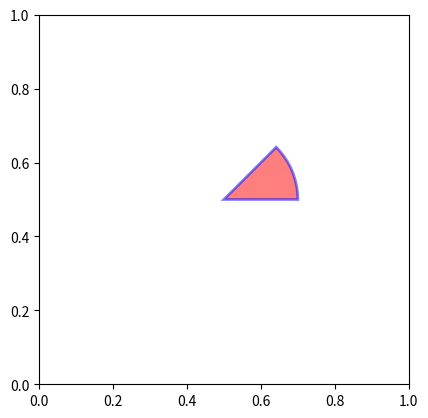

This chart was generated by the following Python code:
import matplotlib.axes
from matplotlib.patches import Wedge
import matplotlib.pyplot as plt


fig, ax = plt.subplots()
ax: matplotlib.axes.Axes

ax.set_aspect('equal')

wedge = Wedge(
        (.5, .5),
        .2,
        0,
        45,
        alpha=.5,
        edgecolor='blue',
        fill=True,
        facecolor='red',
        linewidth=2,
)

ax.add_artist(wedge)

plt.show()
